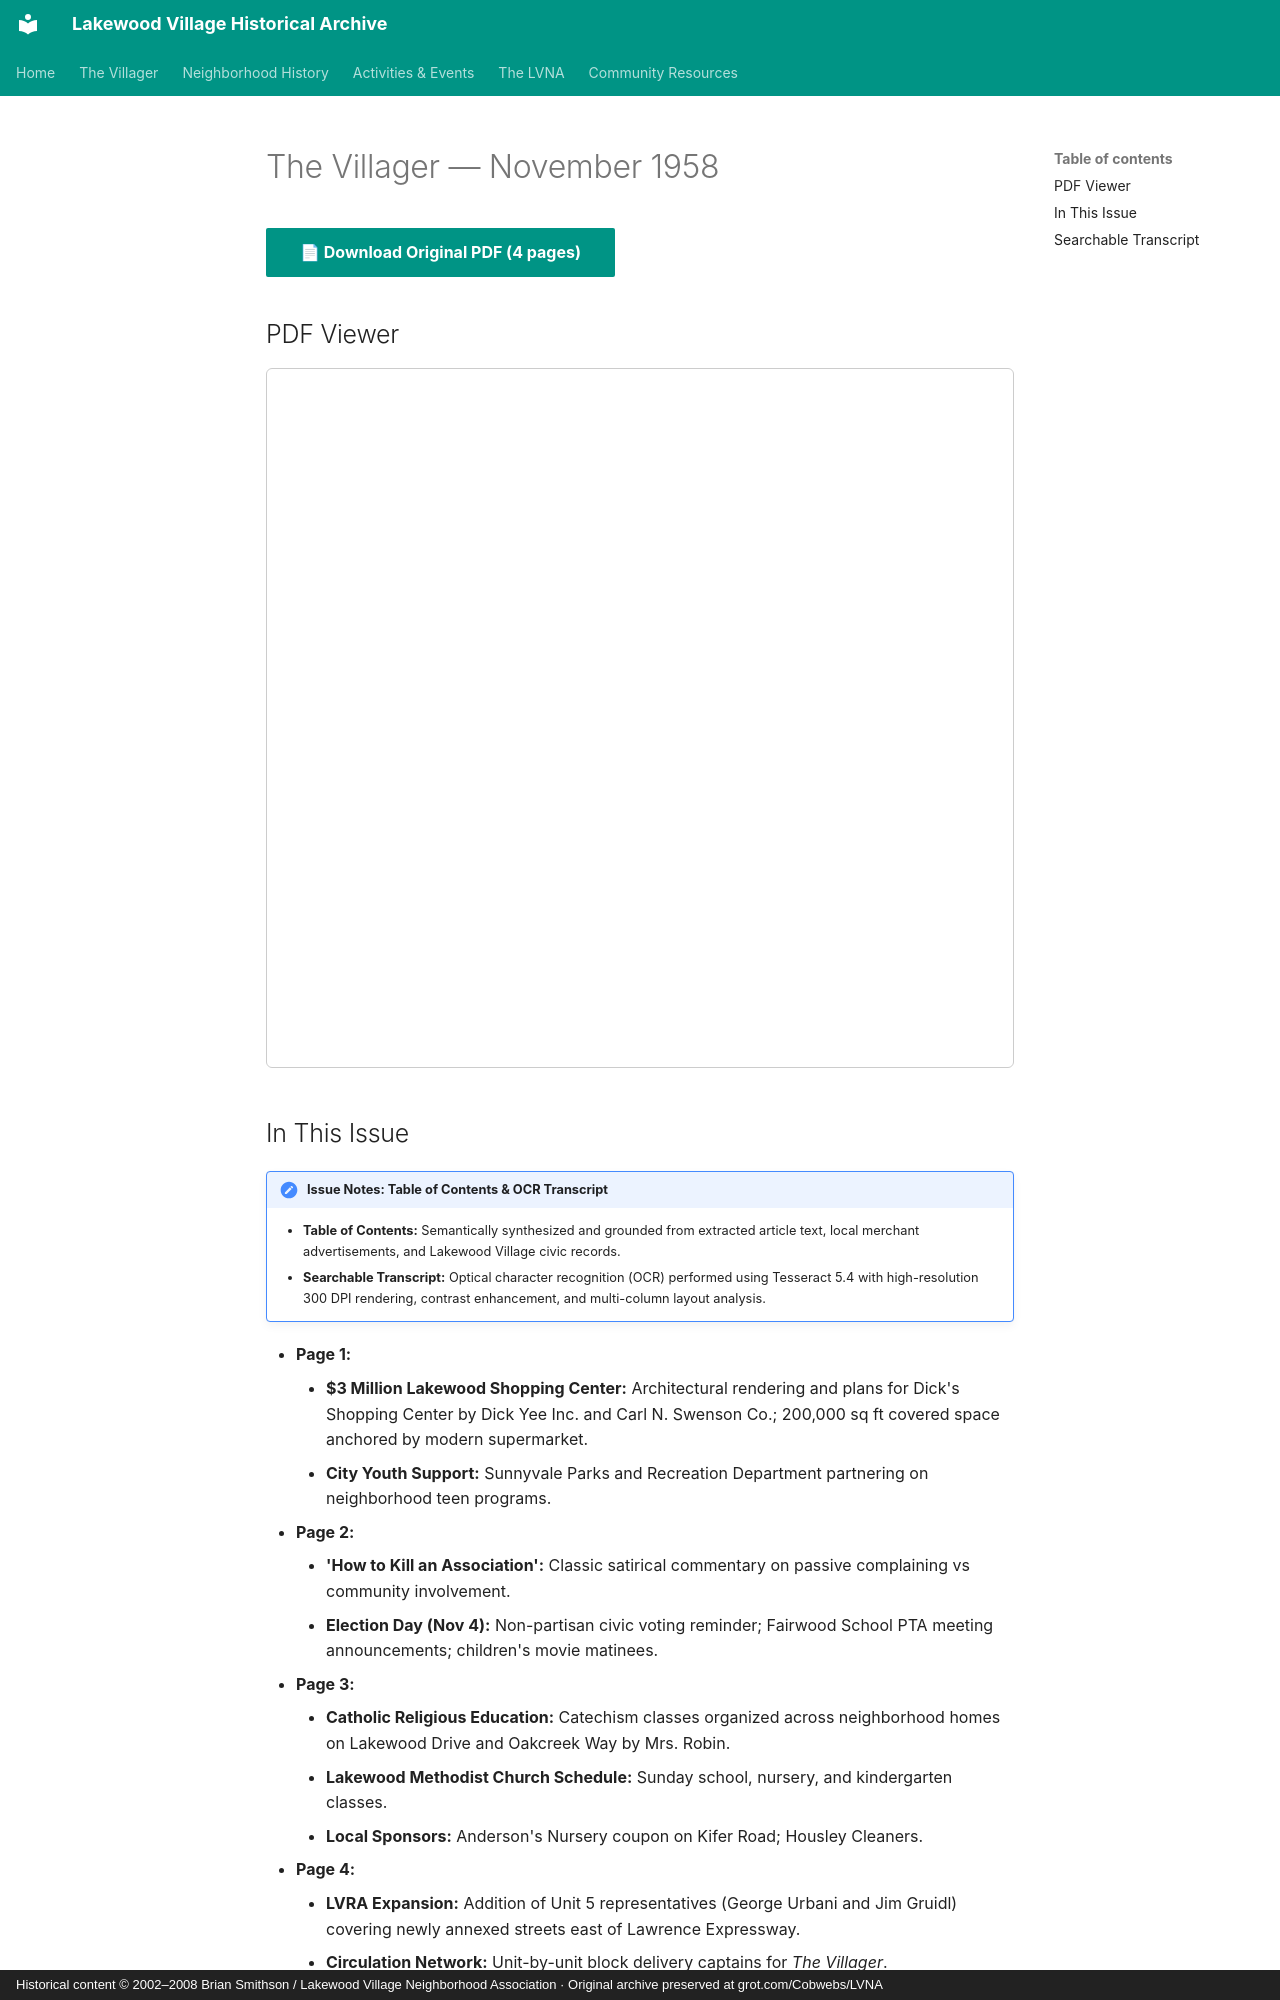

repository: patpat9/lvna_archive · page: Villager/Issues/1958-11/index.html · generator: mkdocs · copyright: Historical content © 2002–2008 Brian Smithson / Lakewood Village Neighborhood Association · Original archive preserved at grot.com/Cobwebs/LVNA

# The Villager — November 1958

[📄 **Download Original PDF** (4 pages)](../Villager_Back_Issues/More_LVRA_Villager/1958-11.pdf){ .md-button .md-button--primary }

## PDF Viewer

<iframe src="../../../Villager/Villager_Back_Issues/More_LVRA_Villager/1958-11.pdf" width="100%" height="700px" style="border: 1px solid #ccc; border-radius: 6px;">
  <p>Your browser does not support inline PDFs. <a href="../../../Villager/Villager_Back_Issues/More_LVRA_Villager/1958-11.pdf">Click here to download.</a></p>
</iframe>

## In This Issue

!!! note "Issue Notes: Table of Contents & OCR Transcript"
    - **Table of Contents:** Semantically synthesized and grounded from extracted article text, local merchant advertisements, and Lakewood Village civic records.
    - **Searchable Transcript:** Optical character recognition (OCR) performed using Tesseract 5.4 with high-resolution 300 DPI rendering, contrast enhancement, and multi-column layout analysis.

- **Page 1:**
    - **$3 Million Lakewood Shopping Center:** Architectural rendering and plans for Dick's Shopping Center by Dick Yee Inc. and Carl N. Swenson Co.; 200,000 sq ft covered space anchored by modern supermarket.
    - **City Youth Support:** Sunnyvale Parks and Recreation Department partnering on neighborhood teen programs.
- **Page 2:**
    - **'How to Kill an Association':** Classic satirical commentary on passive complaining vs community involvement.
    - **Election Day (Nov 4):** Non-partisan civic voting reminder; Fairwood School PTA meeting announcements; children's movie matinees.
- **Page 3:**
    - **Catholic Religious Education:** Catechism classes organized across neighborhood homes on Lakewood Drive and Oakcreek Way by Mrs. Robin.
    - **Lakewood Methodist Church Schedule:** Sunday school, nursery, and kindergarten classes.
    - **Local Sponsors:** Anderson's Nursery coupon on Kifer Road; Housley Cleaners.
- **Page 4:**
    - **LVRA Expansion:** Addition of Unit 5 representatives (George Urbani and Jim Gruidl) covering newly annexed streets east of Lawrence Expressway.
    - **Circulation Network:** Unit-by-unit block delivery captains for *The Villager*.
